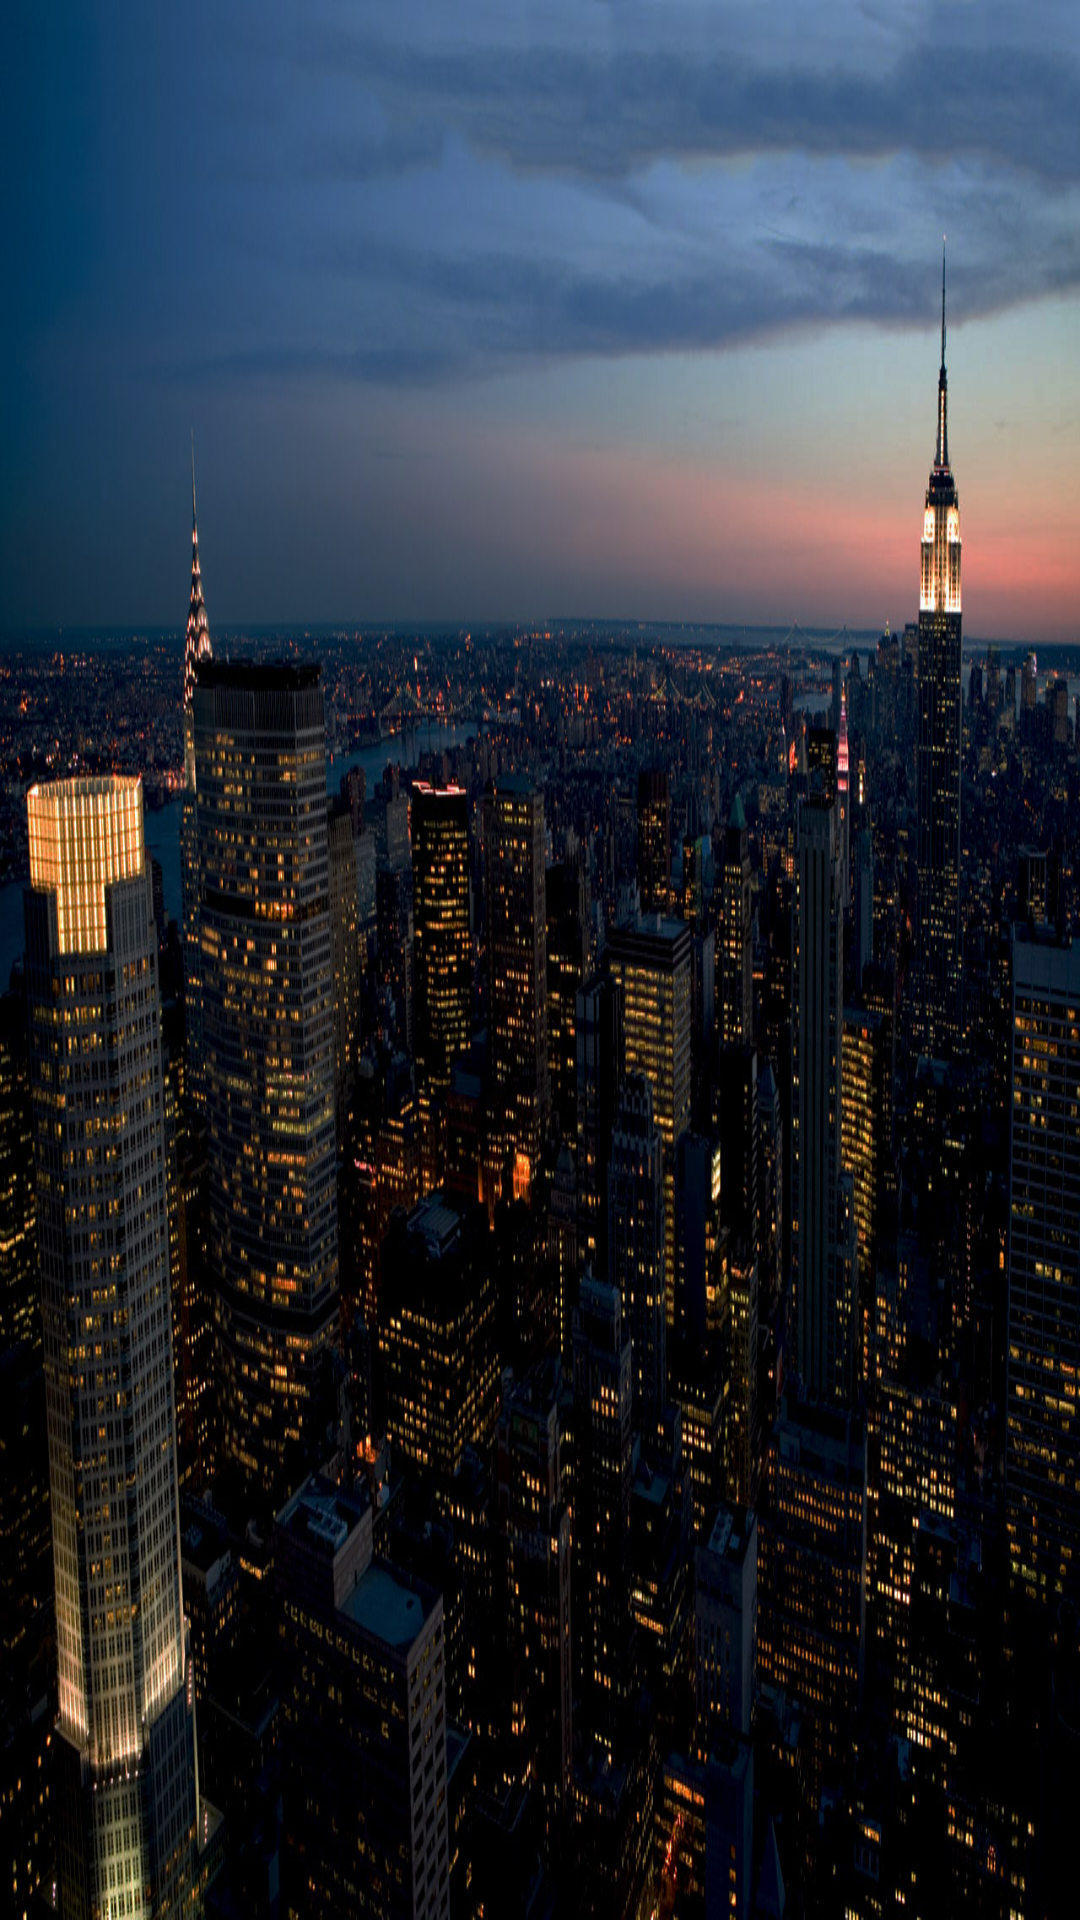

The Android layout XML behind this screen, and the referenced resources:
<!-- AndroidManifest.xml: application theme AppTheme -->
<!-- res/layout/activity_comparison.xml -->
<?xml version="1.0" encoding="utf-8"?>
<LinearLayout xmlns:android="http://schemas.android.com/apk/res/android"
    android:orientation="vertical"
    android:layout_width="match_parent"
    android:layout_height="match_parent"
    android:background="@drawable/newyork">

    <ListView
        android:layout_width="match_parent"
        android:layout_height="wrap_content"
        android:divider="@android:color/transparent"
        android:dividerHeight="10.0sp"
        android:id="@+id/comparisonList"></ListView>
</LinearLayout>
<!-- resources referenced by this layout -->
<resources>
  <!-- drawable newyork: jpg bitmap (drawable, 348355 bytes) -->
  <style name="AppTheme">
          
      </style>
</resources>
